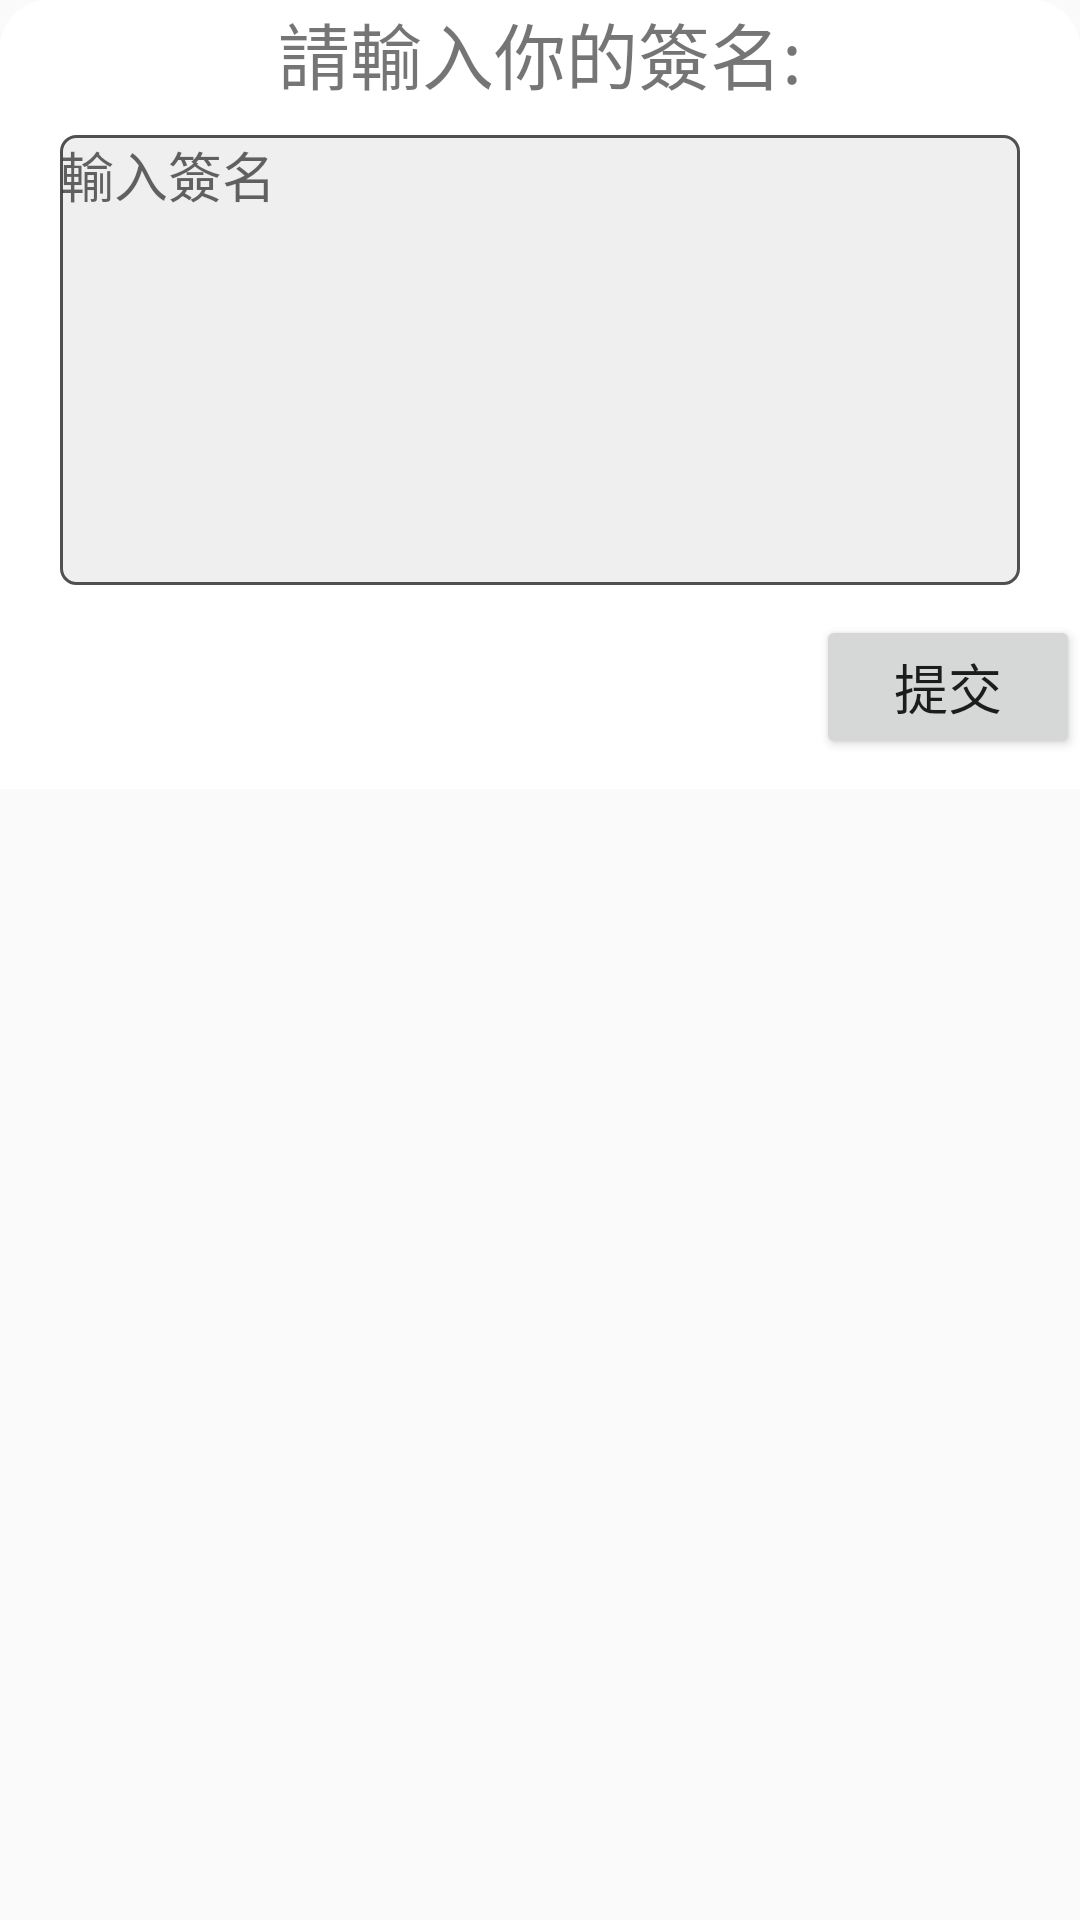

Produce the Android XML layout that renders to this screen, including the resource entries it uses.
<!-- AndroidManifest.xml: application theme Theme.Calander -->
<!-- res/layout/sign_dialog.xml -->
<?xml version="1.0" encoding="utf-8"?>
<LinearLayout xmlns:android="http://schemas.android.com/apk/res/android"
    android:layout_width="match_parent"
    android:layout_height="match_parent"
    android:orientation="vertical">
    <LinearLayout
        android:layout_width="match_parent"
        android:layout_height="wrap_content"
        android:orientation="vertical"
        android:background="@drawable/round_dialog" >
        <TextView
            android:layout_width="match_parent"
            android:layout_height="wrap_content"
            android:text="請輸入你的簽名:"
            android:gravity="center"

            android:textSize="24sp"/>
        <EditText
            android:id="@+id/sing_et"
            android:layout_width="match_parent"
            android:layout_height="150dp"
            android:layout_marginBottom="10dp"
            android:layout_marginTop="10dp"
            android:layout_marginLeft="20dp"
            android:layout_marginRight="20dp"
            android:gravity="start"
            android:background="@drawable/edittext_background"
            android:hint="輸入簽名"
            ></EditText>
        <Button
            android:layout_width="wrap_content"
            android:layout_height="wrap_content"
            android:layout_gravity="right"
            android:layout_marginBottom="10dp"
            android:text="提交"
            android:id="@+id/sign_bt"
            android:textSize="18sp"/>
    </LinearLayout>

</LinearLayout>
<!-- resources referenced by this layout -->
<resources>
  <!-- drawable edittext_background (drawable) -->
  <?xml version="1.0" encoding="utf-8"?>
  <layer-list xmlns:android="http://schemas.android.com/apk/res/android">
  
      <item>
  
          <shape
              android:shape="rectangle">
              <solid android:color="#efefef"/>
              <corners android:radius="5dp"/>
              <stroke
                  android:width="1dp"
                  android:color="#505050" />
          </shape>
      </item>
  </layer-list>
  <!-- drawable round_dialog (drawable) -->
  <?xml version="1.0" encoding="utf-8"?>
  <shape xmlns:android="http://schemas.android.com/apk/res/android"
      android:shape="rectangle">
      <solid android:color="@color/white"/>
      <corners android:topRightRadius="16dp" android:topLeftRadius="16dp"/>
  </shape>
  <style name="Theme.Calander" parent="Theme.Design.Light.NoActionBar">
          
          <item name="colorPrimary">@color/black</item>
          <item name="colorPrimaryVariant">@color/black</item>
          <item name="colorOnPrimary">@color/white</item>
          
          <item name="colorSecondary">@color/teal_200</item>
          <item name="colorSecondaryVariant">@color/teal_700</item>
          <item name="colorOnSecondary">@color/black</item>
          
          <item name="android:statusBarColor" tools:targetApi="l">?attr/colorPrimaryVariant</item>
          
      </style>
  <color name="white">#FFFFFFFF</color>
  <color name="black">#FF000000</color>
  <color name="teal_200">#FF03DAC5</color>
  <color name="teal_700">#FF018786</color>
</resources>
